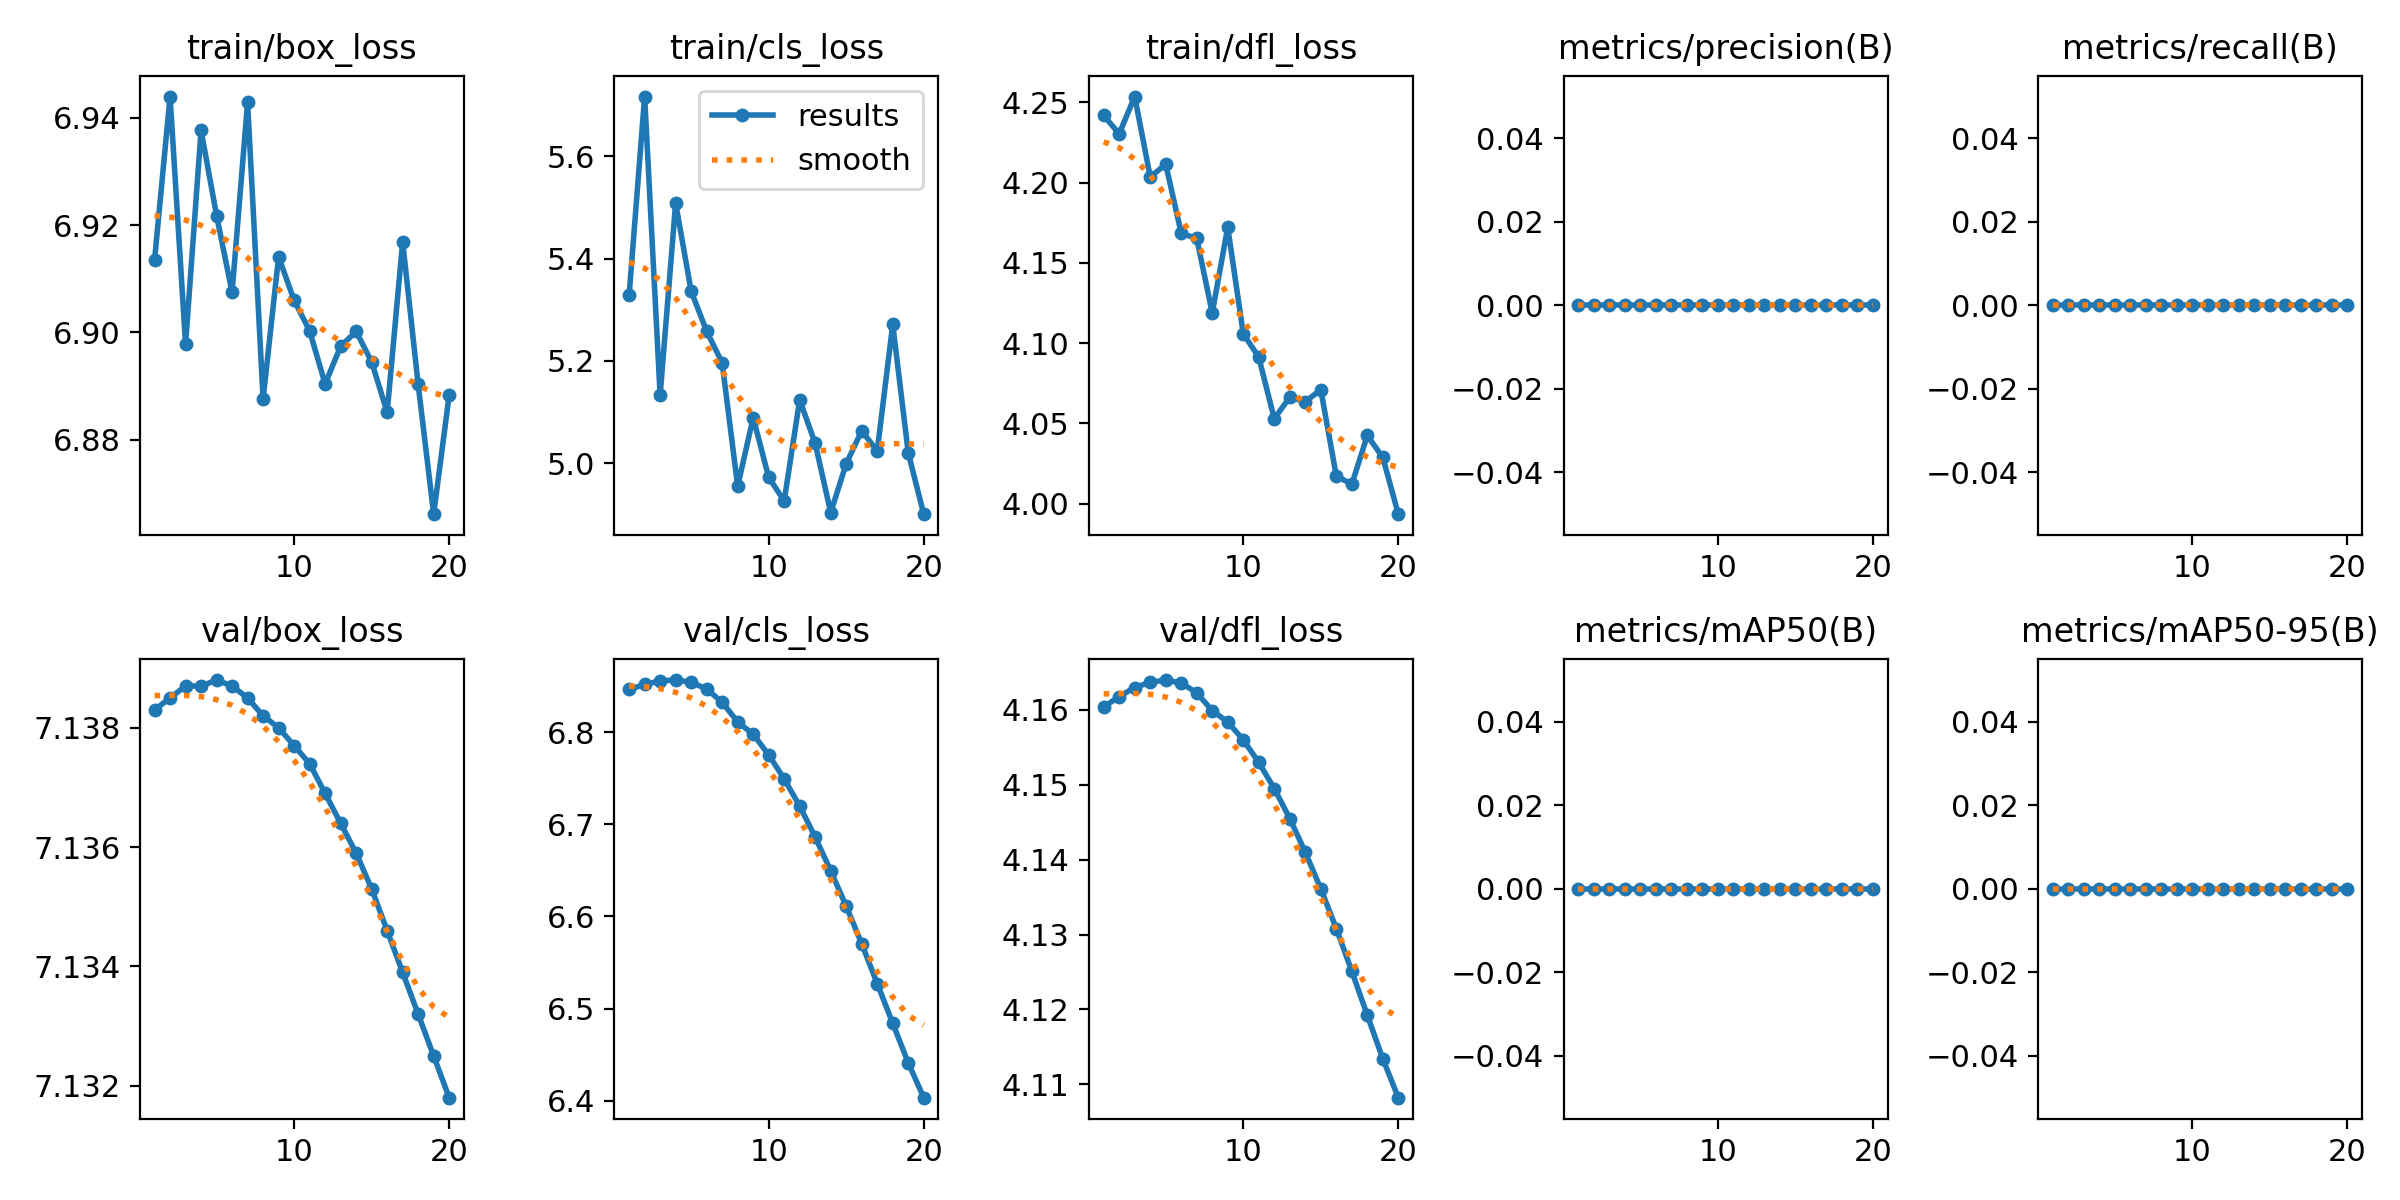

The data file committed next to this chart (first rows):
epoch, train/box_loss, train/cls_loss, train/dfl_loss, metrics/precision(B), metrics/recall(B), metrics/mAP50(B), metrics/mAP50-95(B), val/box_loss, val/cls_loss, val/dfl_loss, lr/pg0, lr/pg1, lr/pg2
1, 6.913, 5.329, 4.242, 0, 0, 0, 0, 7.138, 6.846, 4.16, 8.33e-06, 8.33e-06, 8.33e-06
2, 6.944, 5.717, 4.23, 0, 0, 0, 0, 7.138, 6.852, 4.162, 2.3753e-05, 2.3753e-05, 2.3753e-05
3, 6.898, 5.133, 4.254, 0, 0, 0, 0, 7.139, 6.856, 4.163, 3.7527e-05, 3.7527e-05, 3.7527e-05
4, 6.938, 5.509, 4.204, 0, 0, 0, 0, 7.139, 6.856, 4.164, 4.9651e-05, 4.9651e-05, 4.9651e-05
5, 6.922, 5.336, 4.211, 0, 0, 0, 0, 7.139, 6.854, 4.164, 6.0126e-05, 6.0126e-05, 6.0126e-05
6, 6.907, 5.258, 4.168, 0, 0, 0, 0, 7.139, 6.847, 4.164, 6.8952e-05, 6.8952e-05, 6.8952e-05
7, 6.943, 5.196, 4.165, 0, 0, 0, 0, 7.138, 6.832, 4.162, 7.6128e-05, 7.6128e-05, 7.6128e-05
8, 6.888, 4.955, 4.119, 0, 0, 0, 0, 7.138, 6.811, 4.16, 8.1655e-05, 8.1655e-05, 8.1655e-05
9, 6.914, 5.089, 4.172, 0, 0, 0, 0, 7.138, 6.798, 4.158, 8.5532e-05, 8.5532e-05, 8.5532e-05
10, 6.906, 4.972, 4.106, 0, 0, 0, 0, 7.138, 6.775, 4.156, 8.7761e-05, 8.7761e-05, 8.7761e-05
11, 6.9, 4.926, 4.091, 0, 0, 0, 0, 7.137, 6.749, 4.153, 8.834e-05, 8.834e-05, 8.834e-05
12, 6.89, 5.124, 4.053, 0, 0, 0, 0, 7.137, 6.72, 4.149, 8.7269e-05, 8.7269e-05, 8.7269e-05
13, 6.897, 5.038, 4.066, 0, 0, 0, 0, 7.136, 6.686, 4.146, 8.455e-05, 8.455e-05, 8.455e-05
14, 6.9, 4.903, 4.064, 0, 0, 0, 0, 7.136, 6.649, 4.141, 8.018e-05, 8.018e-05, 8.018e-05
15, 6.894, 4.999, 4.071, 0, 0, 0, 0, 7.135, 6.611, 4.136, 7.4162e-05, 7.4162e-05, 7.4162e-05
16, 6.885, 5.063, 4.017, 0, 0, 0, 0, 7.135, 6.571, 4.131, 6.6494e-05, 6.6494e-05, 6.6494e-05
17, 6.917, 5.024, 4.012, 0, 0, 0, 0, 7.134, 6.527, 4.125, 5.7177e-05, 5.7177e-05, 5.7177e-05
18, 6.89, 5.271, 4.043, 0, 0, 0, 0, 7.133, 6.484, 4.119, 4.6211e-05, 4.6211e-05, 4.6211e-05
19, 6.866, 5.02, 4.029, 0, 0, 0, 0, 7.133, 6.441, 4.113, 3.3595e-05, 3.3595e-05, 3.3595e-05
20, 6.888, 4.9, 3.994, 0, 0, 0, 0, 7.132, 6.404, 4.108, 1.933e-05, 1.933e-05, 1.933e-05
